Run: headless pygame with SDL's dummy video driver; simulated clock (each Clock.tick advances the game by its frame time, no real sleeping); random seed 0; keys injected as events and as key.get_pressed() state; no mouse input.
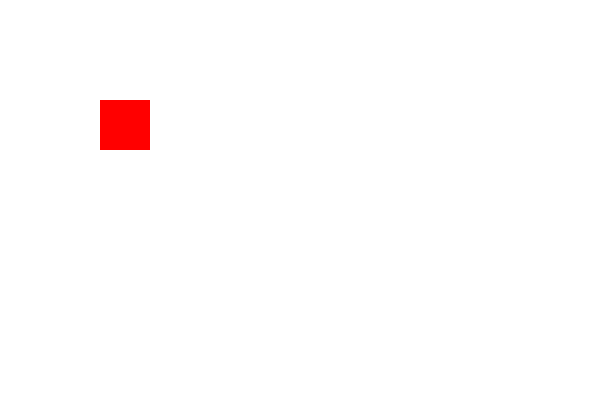
Frame 1 of 4 · flips 1–60 · no input
Frame 2 of 4 · flips 61–180 · tapped SPACE, RETURN · held RIGHT (→), D · screen unchanged from frame 1, image omitted
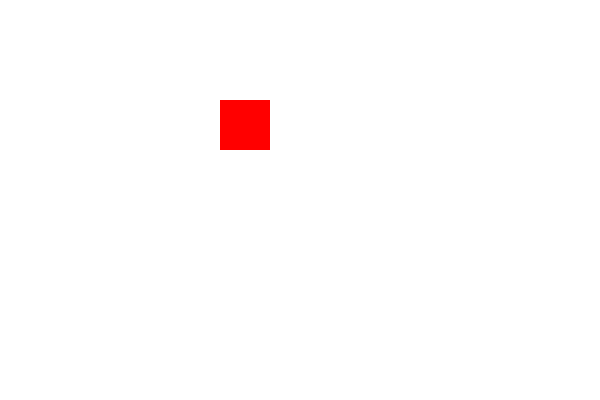
Frame 3 of 4 · flips 181–300 · held DOWN (↓), S
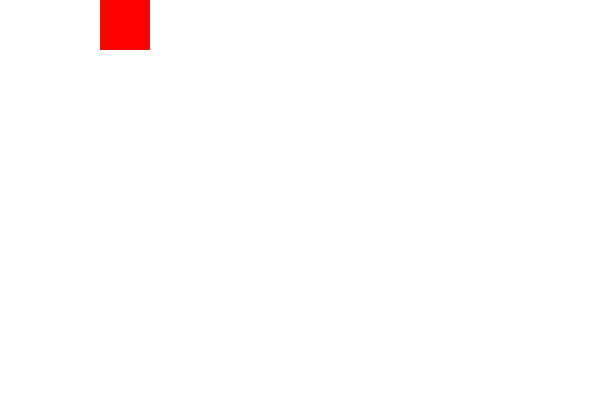
Frame 4 of 4 · flips 301–420 · held LEFT (←), A, UP (↑), W

The pygame program that drew these frames:

import pygame
import sys

# Inicializar Pygame
pygame.init()

# Configurar ventana
ANCHO, ALTO = 600, 400
ventana = pygame.display.set_mode((ANCHO, ALTO))
pygame.display.set_caption("Un rectángulo que no sale de la ventana")

# Colores
BLANCO = (255, 255, 255)
ROJO = (255, 0, 0)

# Rectángulo 1 (rojo)
'''En el rectángulo:
rect.x: posición x en el lienzo, es la primera posición
rect.y: posición y en el lienzo, es la segunda posición
rect.w: anchura del rectángulo, es la tercera posición
rect.h: altura del rectángulo, es la cuarta posición

En el caso del rect1:
rect1.x = 100
rect1.y = 100
rect1.w = 50
rect1.h = 50

'''
rect1 = pygame.Rect(100, 100, 50, 50)


# cambio
cambio = 1

# Reloj
reloj = pygame.time.Clock()
FPS = 60

# Bucle principal
while True:
    for evento in pygame.event.get():
        if evento.type == pygame.QUIT:
            pygame.quit()
            sys.exit()

    teclas = pygame.key.get_pressed()

    # Movimiento del rectángulo rojo (jugador 1)
    if teclas[pygame.K_a]:
        #Cambiaremos rect1.x si rect1.x previo es mayor que cero
        if rect1.x > 0: rect1.x -= cambio
    if teclas[pygame.K_s]:
        #Cambiaremos rect1.x más su ancho es menor que ANCHO
        if ( rect1.x + rect1.w ) < ANCHO: rect1.x += cambio
    if teclas[pygame.K_w]:
        #Cambiaremos rect1.y si su valor es mayor que 0
        if rect1.y > 0: rect1.y -= cambio
    if teclas[pygame.K_z]:
        #Cambiaremos rect1.y si su valor más la altura es menor que ALTO
        if ( rect1.y + rect1.h ) < ALTO: rect1.y += cambio

   
    # Dibujar
    ventana.fill(BLANCO)
    pygame.draw.rect(ventana, ROJO, rect1)
    pygame.display.flip()

    reloj.tick(FPS)
